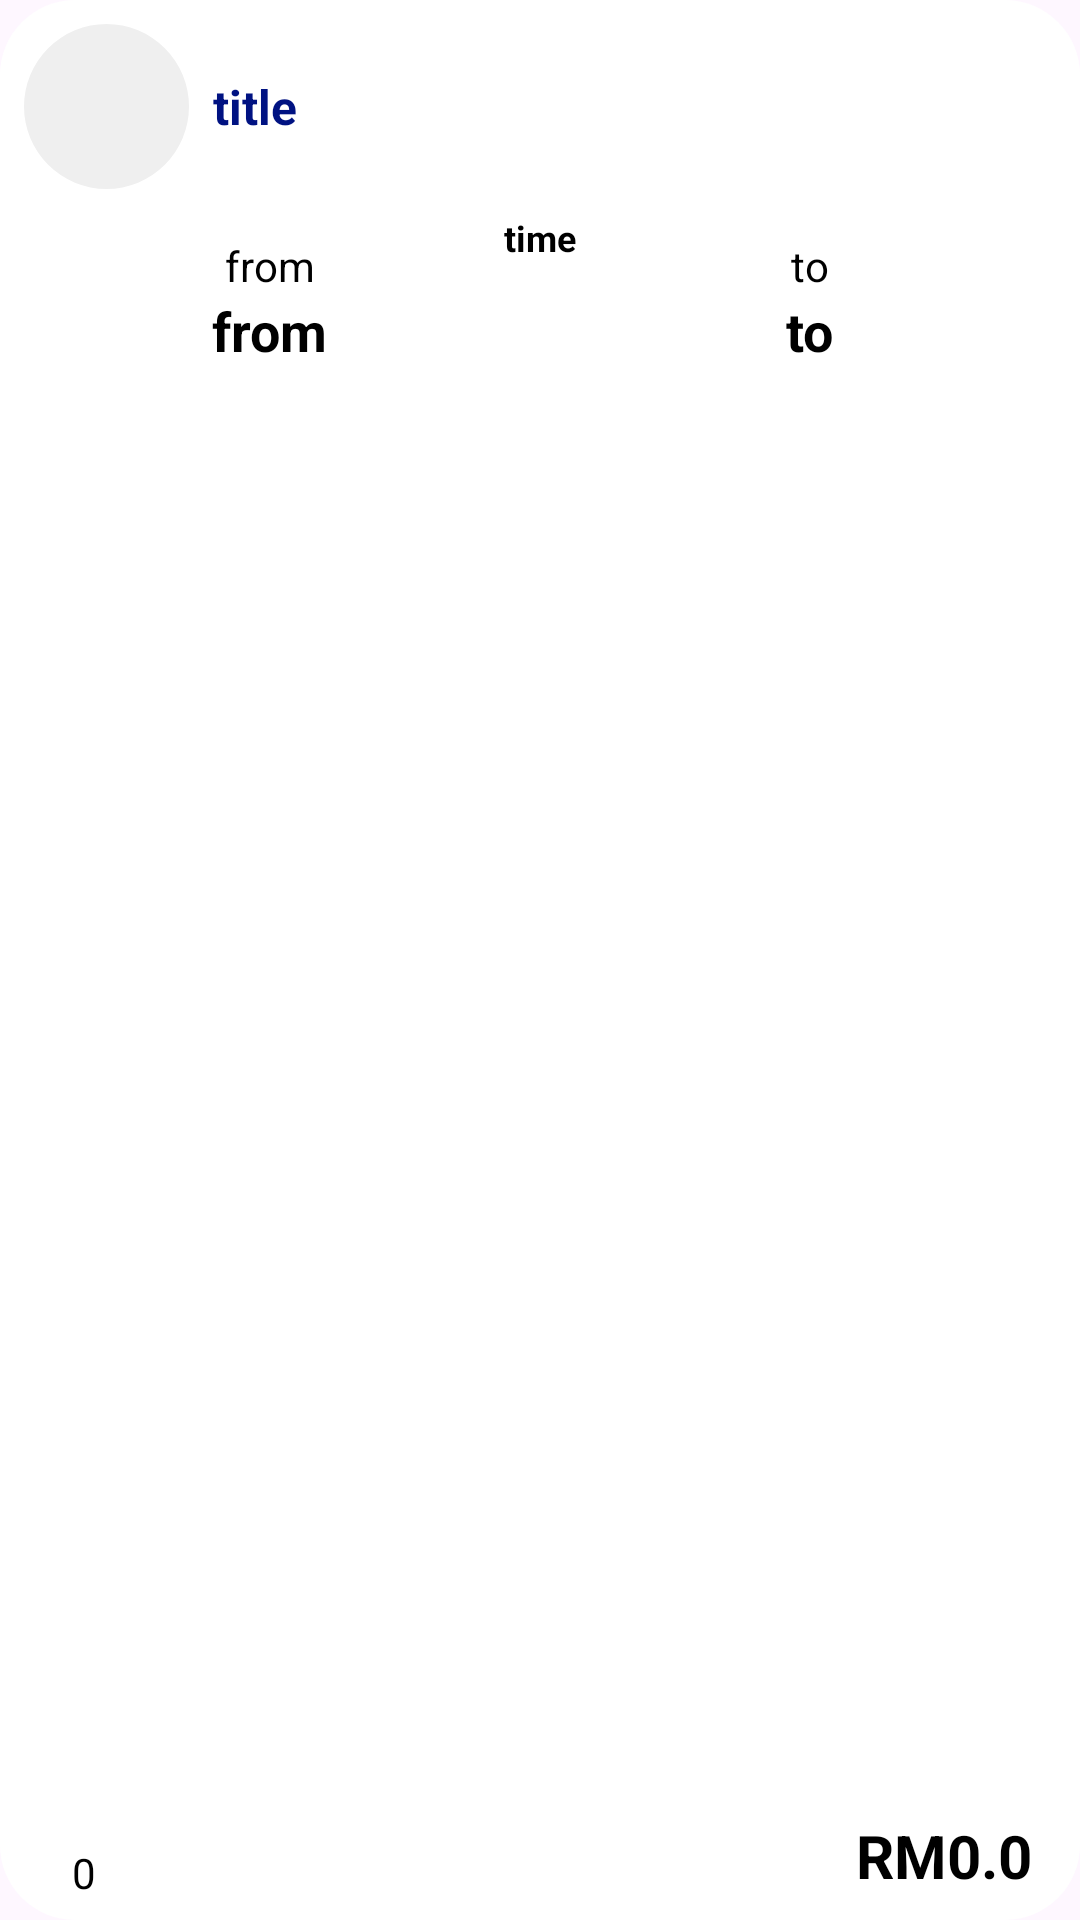

This screen was rendered from an Android layout file. Write that file and the resources it references.
<!-- AndroidManifest.xml: application theme Theme.TripApp -->
<!-- res/layout/viewholder_trip.xml -->
<?xml version="1.0" encoding="utf-8"?>
<androidx.constraintlayout.widget.ConstraintLayout
    xmlns:android="http://schemas.android.com/apk/res/android"
    xmlns:app="http://schemas.android.com/apk/res-auto"
    android:layout_width="match_parent"
    android:layout_height="165dp"
    android:layout_marginHorizontal="16dp"
    android:layout_marginVertical="8dp"
    android:background="@drawable/white_bg">

    <com.google.android.material.imageview.ShapeableImageView
        android:id="@+id/logo"
        android:layout_width="55dp"
        android:layout_height="55dp"
        android:layout_marginStart="8dp"
        android:layout_marginTop="8dp"
        app:shapeAppearanceOverlay="@style/circleImage"
        app:layout_constraintStart_toStartOf="parent"
        app:layout_constraintTop_toTopOf="parent"
        android:background="@color/grey"/>

    <TextView
        android:id="@+id/companyTxt"
        android:layout_width="wrap_content"
        android:layout_height="wrap_content"
        android:layout_marginStart="8dp"
        android:text="@string/title"
        android:textColor="@color/darkBlue"
        android:textStyle="bold"
        android:textSize="16sp"
        app:layout_constraintBottom_toBottomOf="@+id/logo"
        app:layout_constraintStart_toEndOf="@+id/logo"
        app:layout_constraintTop_toTopOf="@+id/logo" />

    <ImageView
        android:id="@+id/imageView6"
        android:layout_width="wrap_content"
        android:layout_height="wrap_content"
        android:layout_marginTop="32dp"
        app:layout_constraintEnd_toEndOf="parent"
        app:layout_constraintStart_toStartOf="parent"
        app:layout_constraintTop_toBottomOf="@+id/logo"
        app:srcCompat="@drawable/dash_line" />

    <TextView
        android:id="@+id/fromTxt"
        android:layout_width="wrap_content"
        android:layout_height="wrap_content"
        android:layout_marginTop="16dp"
        android:text="@string/from"
        android:textColor="@color/black"
        app:layout_constraintEnd_toStartOf="@+id/imageView6"
        app:layout_constraintStart_toStartOf="parent"
        app:layout_constraintTop_toBottomOf="@+id/logo" />

    <TextView
        android:id="@+id/fromShortTxt"
        android:layout_width="wrap_content"
        android:layout_height="wrap_content"
        android:text="@string/from"
        android:textSize="18sp"
        android:textStyle="bold"
        android:textColor="@color/black"
        app:layout_constraintEnd_toEndOf="@+id/fromTxt"
        app:layout_constraintStart_toStartOf="@+id/fromTxt"
        app:layout_constraintTop_toBottomOf="@+id/fromTxt" />

    <TextView
        android:id="@+id/arrivalTxt"
        android:layout_width="wrap_content"
        android:layout_height="wrap_content"
        android:layout_marginTop="8dp"
        android:text="@string/time"
        android:textColor="@color/black"
        android:textSize="12sp"
        android:textStyle="bold"
        app:layout_constraintEnd_toEndOf="@+id/imageView6"
        app:layout_constraintStart_toStartOf="@+id/imageView6"
        app:layout_constraintTop_toBottomOf="@+id/logo" />

    <TextView
        android:id="@+id/toTxt"
        android:layout_width="wrap_content"
        android:layout_height="wrap_content"
        android:text="@string/to"
        android:textColor="@color/black"
        app:layout_constraintEnd_toEndOf="parent"
        app:layout_constraintStart_toEndOf="@+id/imageView6"
        app:layout_constraintTop_toTopOf="@+id/fromTxt" />

    <TextView
        android:id="@+id/toShortTxt"
        android:layout_width="wrap_content"
        android:layout_height="wrap_content"
        android:text="@string/to"
        android:textSize="18sp"
        android:textStyle="bold"
        android:textColor="@color/black"
        app:layout_constraintEnd_toEndOf="@+id/toTxt"
        app:layout_constraintStart_toStartOf="@+id/toTxt"
        app:layout_constraintTop_toBottomOf="@+id/toTxt" />

    <TextView
        android:id="@+id/priceTxt"
        android:layout_width="wrap_content"
        android:layout_height="wrap_content"
        android:layout_marginEnd="16dp"
        android:layout_marginBottom="8dp"
        android:text="@string/rm0_0"
        android:textStyle="bold"
        android:textSize="20sp"
        android:textColor="@color/black"
        app:layout_constraintBottom_toBottomOf="parent"
        app:layout_constraintEnd_toEndOf="parent" />

    <ImageView
        android:id="@+id/imageView8"
        android:layout_width="wrap_content"
        android:layout_height="wrap_content"
        android:layout_marginStart="16dp"
        android:layout_marginBottom="16dp"
        app:layout_constraintBottom_toBottomOf="parent"
        app:layout_constraintStart_toStartOf="parent"
        app:srcCompat="@drawable/star" />

    <TextView
        android:id="@+id/scoreTxt"
        android:layout_width="wrap_content"
        android:layout_height="wrap_content"
        android:layout_marginStart="8dp"
        android:text="@string/_0"
        android:textColor="@color/black"
        app:layout_constraintBottom_toBottomOf="@+id/imageView8"
        app:layout_constraintStart_toEndOf="@+id/imageView8"
        app:layout_constraintTop_toTopOf="@+id/imageView8" />

</androidx.constraintlayout.widget.ConstraintLayout>
<!-- resources referenced by this layout -->
<resources>
  <color name="black">#FF000000</color>
  <color name="darkBlue">#001282</color>
  <color name="grey">#efefef</color>
  <!-- drawable white_bg (drawable) -->
  <?xml version="1.0" encoding="utf-8"?>
  <selector xmlns:android="http://schemas.android.com/apk/res/android">
  <item>
      <shape android:shape="rectangle">
          <solid android:color="@color/white"/>
          <corners android:radius="25dp"/>
      </shape>
  </item>
  </selector>
  <string name="_0">0</string>
  <string name="from">from</string>
  <string name="rm0_0">RM0.0</string>
  <string name="time">time</string>
  <string name="title">title</string>
  <string name="to">to</string>
  <style name="circleImage">
          <item name="cornerSize">50%</item>
          <item name="cornerFamily">rounded</item>
      </style>
  <style name="Theme.TripApp" parent="Base.Theme.TripApp" />
  <color name="white">#FFFFFFFF</color>
  <style name="Base.Theme.TripApp" parent="Theme.Material3.DayNight.NoActionBar">
          
          
      </style>
</resources>
